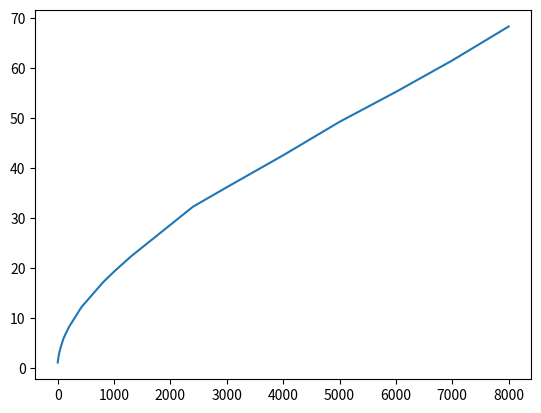

The script that saved this image:
import numpy as np
import matplotlib.pyplot as plt

f, att = np.array([[1.8, 1.1],
[3.5, 1.3],
[7, 1.7],
[10, 1.9],
[14, 2.2],
[21, 2.6],
[28, 3.0],
[50, 4.0],
[100, 5.8],
[144, 6.9],
[200, 8.2],
[400, 11.8],
[430, 12.3],
[800, 17.1],
[1000, 19.3],
[1296, 22.3],
[2400, 32.3],
[3000, 36.2],
[4000, 42.6],
[5000, 49.3],
[6000, 55.3],
[7000, 61.6],
[8000, 68.4]]).T

plt.plot(f, att)
plt.show()